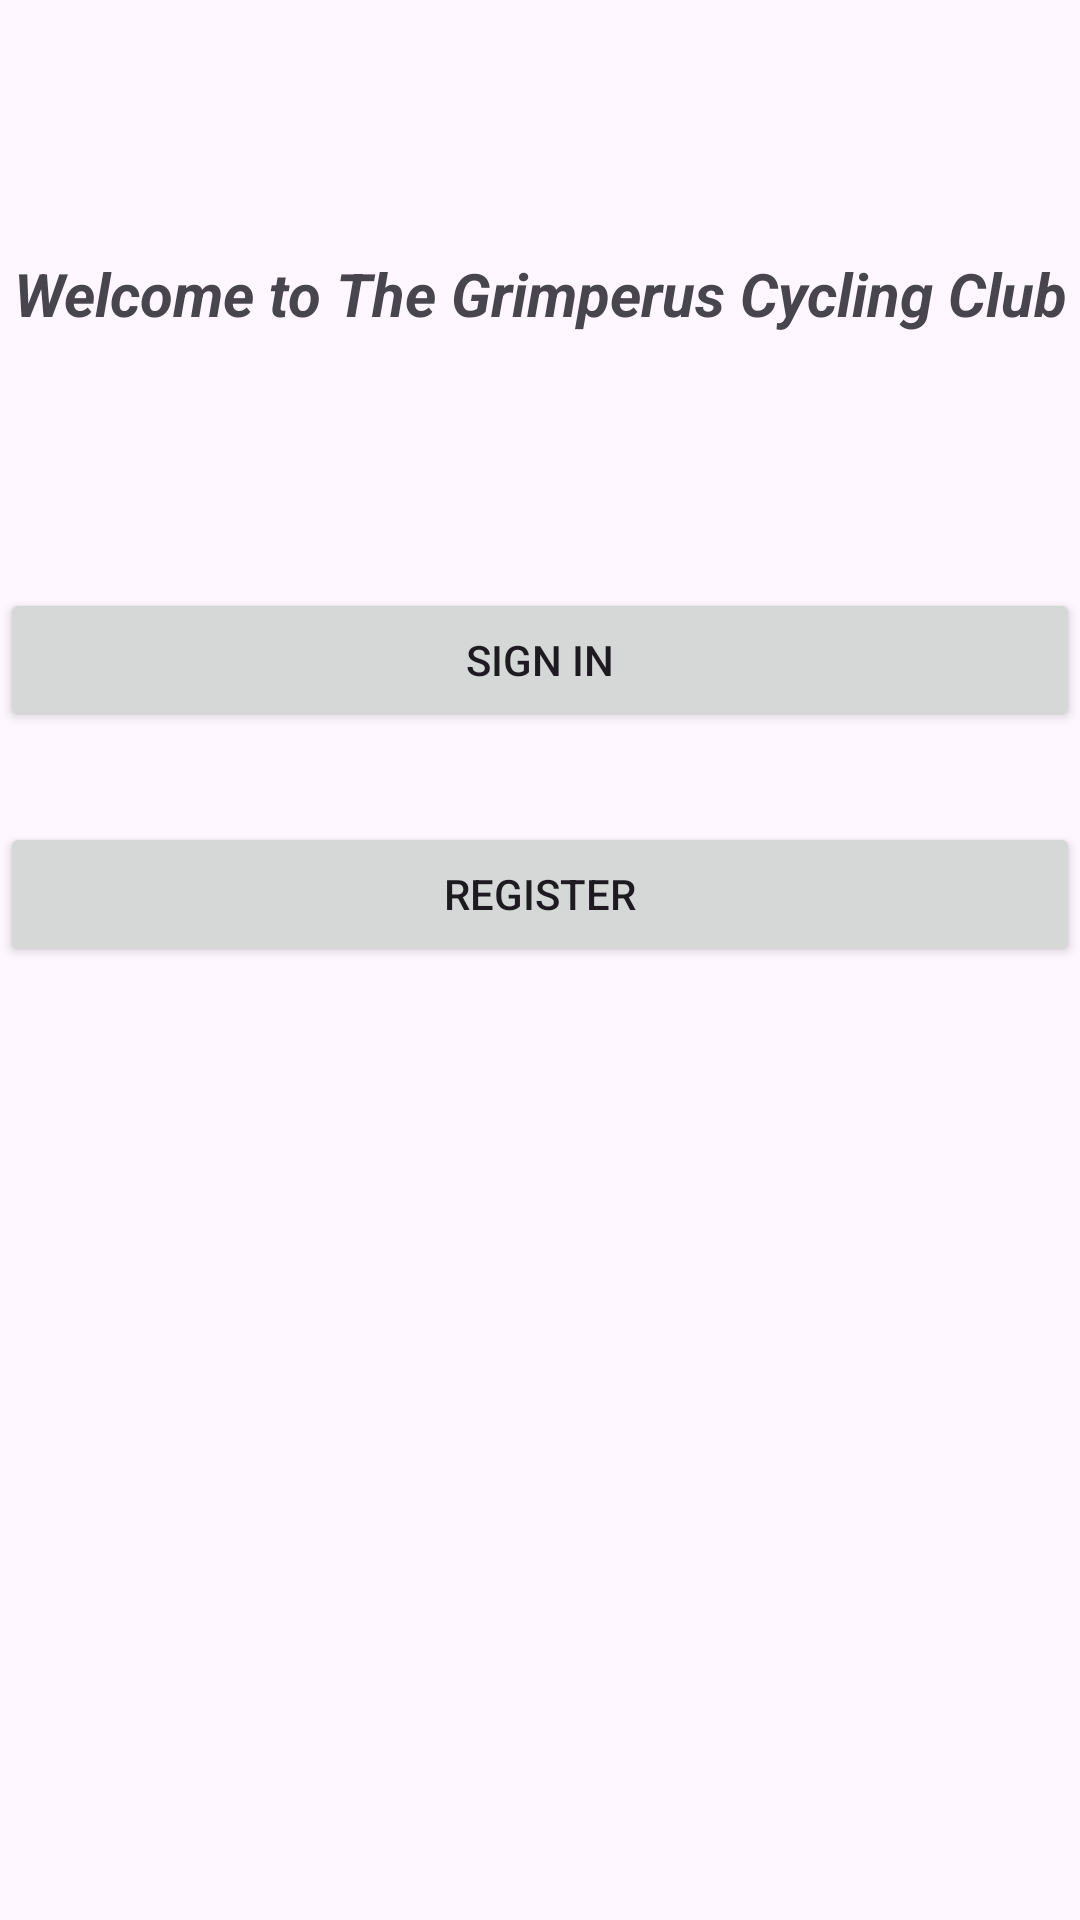

This screen was rendered from an Android layout file. Write that file and the resources it references.
<!-- AndroidManifest.xml: application theme Theme.TheGrimpeursCyclingClub -->
<!-- res/layout/activity_main.xml -->
<?xml version="1.0" encoding="utf-8"?>
<RelativeLayout xmlns:android="http://schemas.android.com/apk/res/android"
    xmlns:app="http://schemas.android.com/apk/res-auto"
    xmlns:tools="http://schemas.android.com/tools"
    android:id="@+id/user_role111"
    android:layout_width="match_parent"
    android:layout_height="match_parent"
    tools:context=".MainActivity">

    <LinearLayout
        android:layout_width="match_parent"
        android:layout_height="match_parent"
        android:orientation="vertical">

        <TextView
            android:id="@+id/textView"
            android:layout_width="match_parent"
            android:layout_height="196dp"
            android:gravity="center"
            android:text="@string/welcome"
            android:textSize="20sp"
            android:textStyle="bold|italic" />

        <Space
            android:layout_width="match_parent"
            android:layout_height="wrap_content" />

        <Button
            android:id="@+id/signin_opening"
            android:layout_width="match_parent"
            android:layout_height="wrap_content"
            android:onClick="jumpToSignIn"
            android:text="@string/signin" />

        <Space
            android:layout_width="match_parent"
            android:layout_height="30dp" />

        <Button
            android:id="@+id/register_opening"
            android:layout_width="match_parent"
            android:layout_height="wrap_content"
            android:onClick="jumpToRegister"
            android:text="@string/register" />
    </LinearLayout>
</RelativeLayout>
<!-- resources referenced by this layout -->
<resources>
  <string name="register">Register</string>
  <string name="signin">Sign In</string>
  <string name="welcome">Welcome to The Grimperus Cycling Club</string>
  <style name="Theme.TheGrimpeursCyclingClub" parent="Base.Theme.TheGrimpeursCyclingClub" />
  <style name="Base.Theme.TheGrimpeursCyclingClub" parent="Theme.Material3.DayNight.NoActionBar">
          
          
      </style>
</resources>
